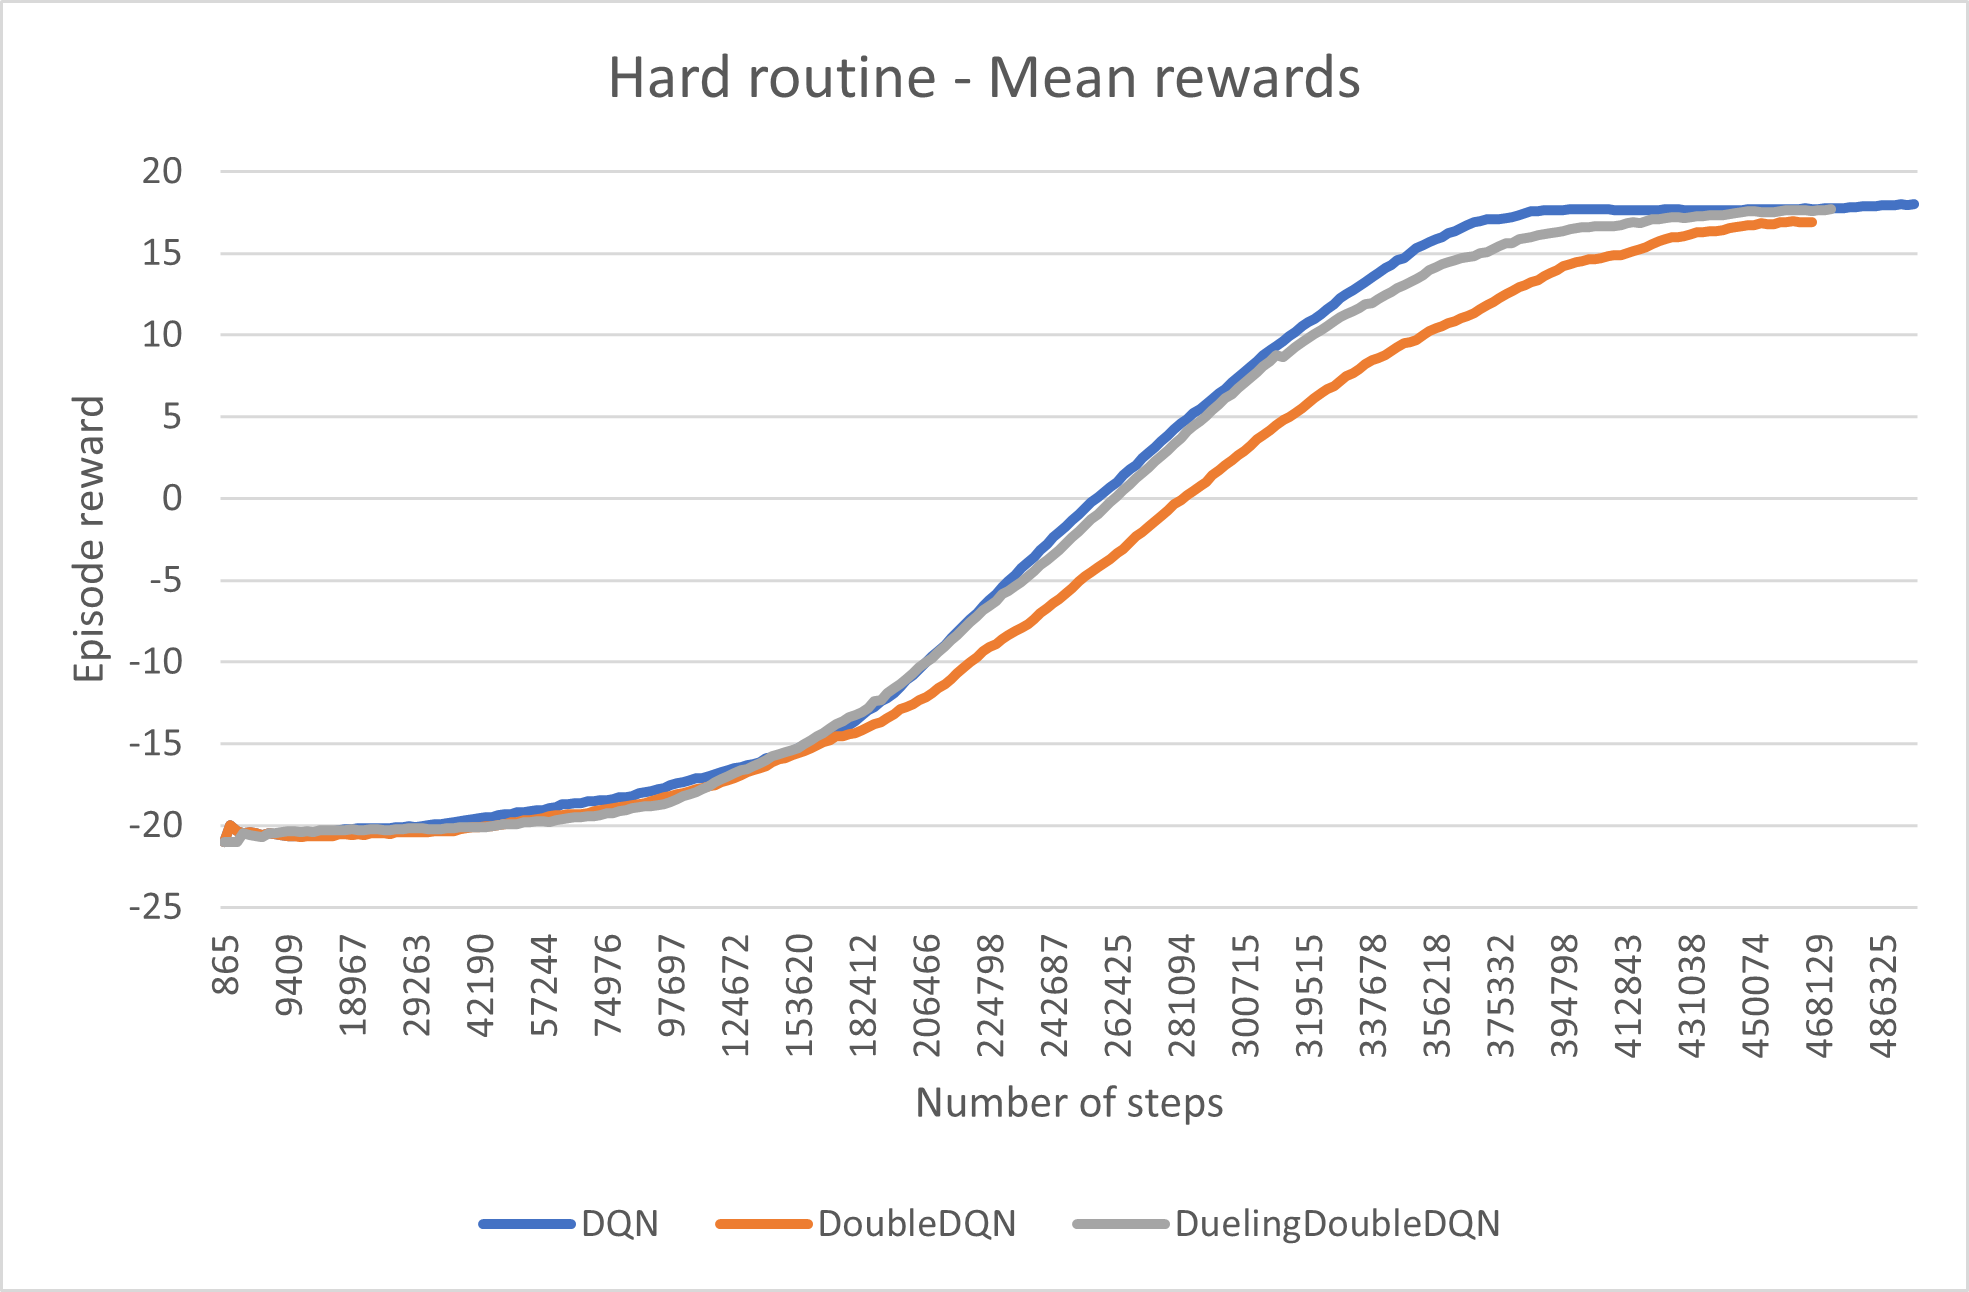

Values plotted in this chart, from the file beside it:
Wall time, Step, Value, Value, Value
1605438621, 865, -21, -21, -21
1605438624, 1868, -20, -20, -21
1605438627, 2769, -20.33, -20.33, -21
1605438630, 3552, -20.5, -20.5, -20.5
1605438633, 4560, -20.4, -20.4, -20.6
1605438635, 5405, -20.5, -20.5, -20.67
1605438638, 6243, -20.57, -20.57, -20.71
1605438641, 7136, -20.5, -20.5, -20.5
1605438644, 7897, -20.56, -20.56, -20.44
1605438646, 8654, -20.6, -20.6, -20.4
1605438649, 9409, -20.64, -20.64, -20.36
1605438654, 10223, -20.67, -20.67, -20.33
1605438667, 11172, -20.62, -20.69, -20.38
1605438680, 12069, -20.57, -20.64, -20.36
1605438691, 12886, -20.6, -20.67, -20.4
1605438705, 13917, -20.56, -20.62, -20.31
1605438716, 14812, -20.53, -20.65, -20.29
1605438731, 16017, -20.33, -20.67, -20.28
1605438743, 16896, -20.32, -20.53, -20.26
1605438759, 18027, -20.25, -20.55, -20.3
1605438772, 18967, -20.24, -20.57, -20.24
1605438785, 19976, -20.18, -20.55, -20.27
1605438795, 20812, -20.17, -20.57, -20.26
1605438808, 21874, -20.17, -20.5, -20.25
1605438821, 22936, -20.16, -20.48, -20.24
1605438833, 23933, -20.15, -20.5, -20.27
1605438846, 25033, -20.15, -20.52, -20.26
1605438861, 26100, -20.11, -20.43, -20.25
1605438876, 27204, -20.1, -20.41, -20.24
1605438892, 28330, -20.07, -20.4, -20.17
1605438904, 29263, -20.1, -20.42, -20.19
1605438921, 30557, -20.06, -20.44, -20.19
1605438934, 31663, -20, -20.39, -20.21
1605438948, 32659, -19.94, -20.35, -20.21
1605438965, 34018, -19.91, -20.37, -20.23
1605438980, 35228, -19.89, -20.33, -20.19
1605438995, 36451, -19.81, -20.32, -20.16
1605439011, 37703, -19.76, -20.24, -20.11
1605439030, 39155, -19.69, -20.18, -20.1
1605439051, 40811, -19.6, -20.12, -20.12
1605439070, 42190, -19.54, -20.07, -20.1
1605439089, 43670, -19.5, -20.02, -20.1
1605439107, 45082, -19.51, -20.02, -20.05
1605439133, 46902, -19.36, -19.98, -20
1605439152, 48169, -19.33, -19.93, -19.93
1605439173, 49573, -19.3, -19.83, -19.91
1605439197, 51190, -19.21, -19.79, -19.89
1605439216, 52527, -19.17, -19.69, -19.81
1605439238, 53998, -19.14, -19.65, -19.78
1605439262, 55649, -19.08, -19.62, -19.74
1605439286, 57244, -19.08, -19.53, -19.76
1605439313, 59262, -18.94, -19.44, -19.77
1605439333, 60605, -18.91, -19.38, -19.7
1605439375, 63336, -18.7, -19.35, -19.63
1605439401, 64931, -18.67, -19.33, -19.56
1605439420, 66137, -18.66, -19.32, -19.5
1605439446, 67886, -18.61, -19.33, -19.47
1605439474, 69949, -18.53, -19.28, -19.45
1605439501, 71779, -18.53, -19.15, -19.44
1605439526, 73545, -18.45, -19.05, -19.35
... 206 more rows
